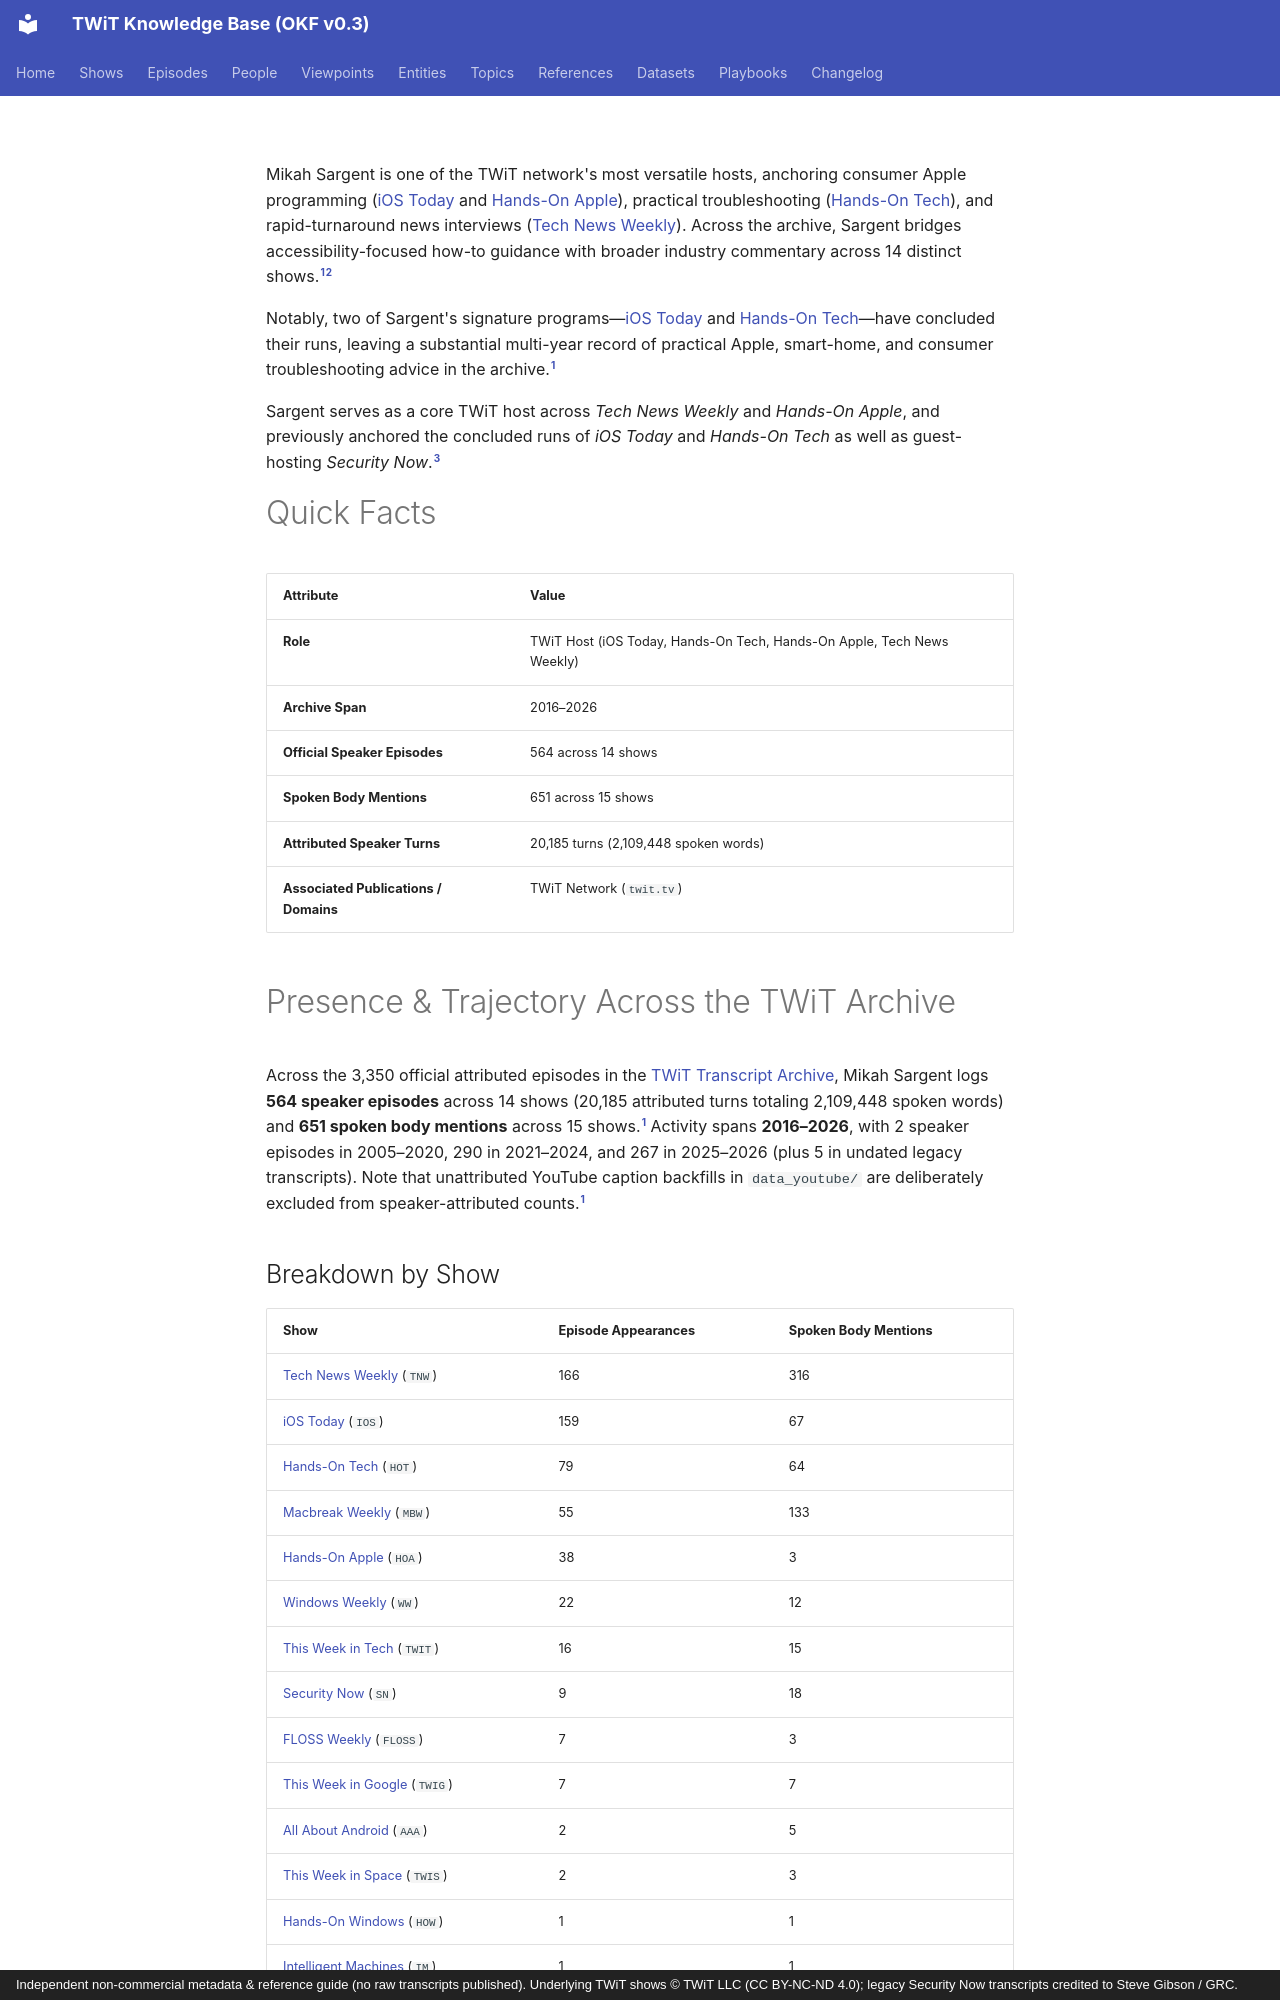

repository: jscott5811/twit-okf-site · page: people/mikah-sargent/index.html · generator: mkdocs · copyright: Independent non-commercial metadata & reference guide (no raw transcripts published). Underlying TWiT shows © TWiT LLC (CC BY-NC-ND 4.0); legacy Security Now transcripts credited to Steve Gibson / GRC.

---
type: person
title: "Mikah Sargent"
description: "TWiT Host (iOS Today, Hands-On Tech, Hands-On Apple, Tech News Weekly); appears as a speaker in 564 official episodes across 14 shows (2016–2026)."
tags: [person, host, apple, ios, tech-news]
generated: { by: "antigravity/gemini-4-neon-medium", at: "2026-11-23T22:55:00Z" }
sources:
  - id: archive-data
    resource: "local archive data/*_Transcripts_*.md"
    title: "Processed official TWiT transcript Markdown chunks (577 files, 3,350 episodes)"
  - id: dataset-doc
    resource: /datasets/twit-transcript-archive.md
    title: "TWiT Transcript Archive dataset specification"
  - id: twit-network
    resource: https://twit.tv/
    title: "TWiT.tv official network site"
---

Mikah Sargent is one of the TWiT network's most versatile hosts, anchoring consumer Apple programming ([iOS Today](../shows/ios.md) and [Hands-On Apple](../shows/hoa.md)), practical troubleshooting ([Hands-On Tech](../shows/hot.md)), and rapid-turnaround news interviews ([Tech News Weekly](../shows/tnw.md)). Across the archive, Sargent bridges accessibility-focused how-to guidance with broader industry commentary across 14 distinct shows.[^archive-data][^dataset-doc]

Notably, two of Sargent's signature programs—[iOS Today](../shows/ios.md) and [Hands-On Tech](../shows/hot.md)—have concluded their runs, leaving a substantial multi-year record of practical Apple, smart-home, and consumer troubleshooting advice in the archive.[^archive-data]

Sargent serves as a core TWiT host across *Tech News Weekly* and *Hands-On Apple*, and previously anchored the concluded runs of *iOS Today* and *Hands-On Tech* as well as guest-hosting *Security Now*.[^twit-network]

# Quick Facts

| Attribute | Value |
|---|---|
| **Role** | TWiT Host (iOS Today, Hands-On Tech, Hands-On Apple, Tech News Weekly) |
| **Archive Span** | 2016–2026 |
| **Official Speaker Episodes** | 564 across 14 shows |
| **Spoken Body Mentions** | 651 across 15 shows |
| **Attributed Speaker Turns** | 20,185 turns (2,109,448 spoken words) |
| **Associated Publications / Domains** | TWiT Network (`twit.tv`) |

# Presence & Trajectory Across the TWiT Archive

Across the 3,350 official attributed episodes in the [TWiT Transcript Archive](../datasets/twit-transcript-archive.md), Mikah Sargent logs **564 speaker episodes** across 14 shows (20,185 attributed turns totaling 2,109,448 spoken words) and **651 spoken body mentions** across 15 shows.[^archive-data] Activity spans **2016–2026**, with 2 speaker episodes in 2005–2020, 290 in 2021–2024, and 267 in 2025–2026 (plus 5 in undated legacy transcripts). Note that unattributed YouTube caption backfills in `data_youtube/` are deliberately excluded from speaker-attributed counts.[^archive-data]

## Breakdown by Show

| Show | Episode Appearances | Spoken Body Mentions |
|---|---|---|
| [Tech News Weekly](../shows/tnw.md) (`TNW`) | 166 | 316 |
| [iOS Today](../shows/ios.md) (`IOS`) | 159 | 67 |
| [Hands-On Tech](../shows/hot.md) (`HOT`) | 79 | 64 |
| [Macbreak Weekly](../shows/mbw.md) (`MBW`) | 55 | 133 |
| [Hands-On Apple](../shows/hoa.md) (`HOA`) | 38 | 3 |
| [Windows Weekly](../shows/ww.md) (`WW`) | 22 | 12 |
| [This Week in Tech](../shows/twit.md) (`TWIT`) | 16 | 15 |
| [Security Now](../shows/sn.md) (`SN`) | 9 | 18 |
| [FLOSS Weekly](../shows/floss.md) (`FLOSS`) | 7 | 3 |
| [This Week in Google](../shows/twig.md) (`TWIG`) | 7 | 7 |
| [All About Android](../shows/aaa.md) (`AAA`) | 2 | 5 |
| [This Week in Space](../shows/twis.md) (`TWIS`) | 2 | 3 |
| [Hands-On Windows](../shows/how.md) (`HOW`) | 1 | 1 |
| [Intelligent Machines](../shows/im.md) (`IM`) | 1 | 1 |

## Activity by Era

| Period | Speaker Episodes |
|---|---|
| 2005–2020 | 2 |
| 2021 | 5 |
| 2022 | 66 |
| 2023 | 102 |
| 2024 | 117 |
| 2025 | 183 |
| 2026 | 84 |
| Legacy GRC SN chunks (dated in episodes/sn-*.md) | 5 |
